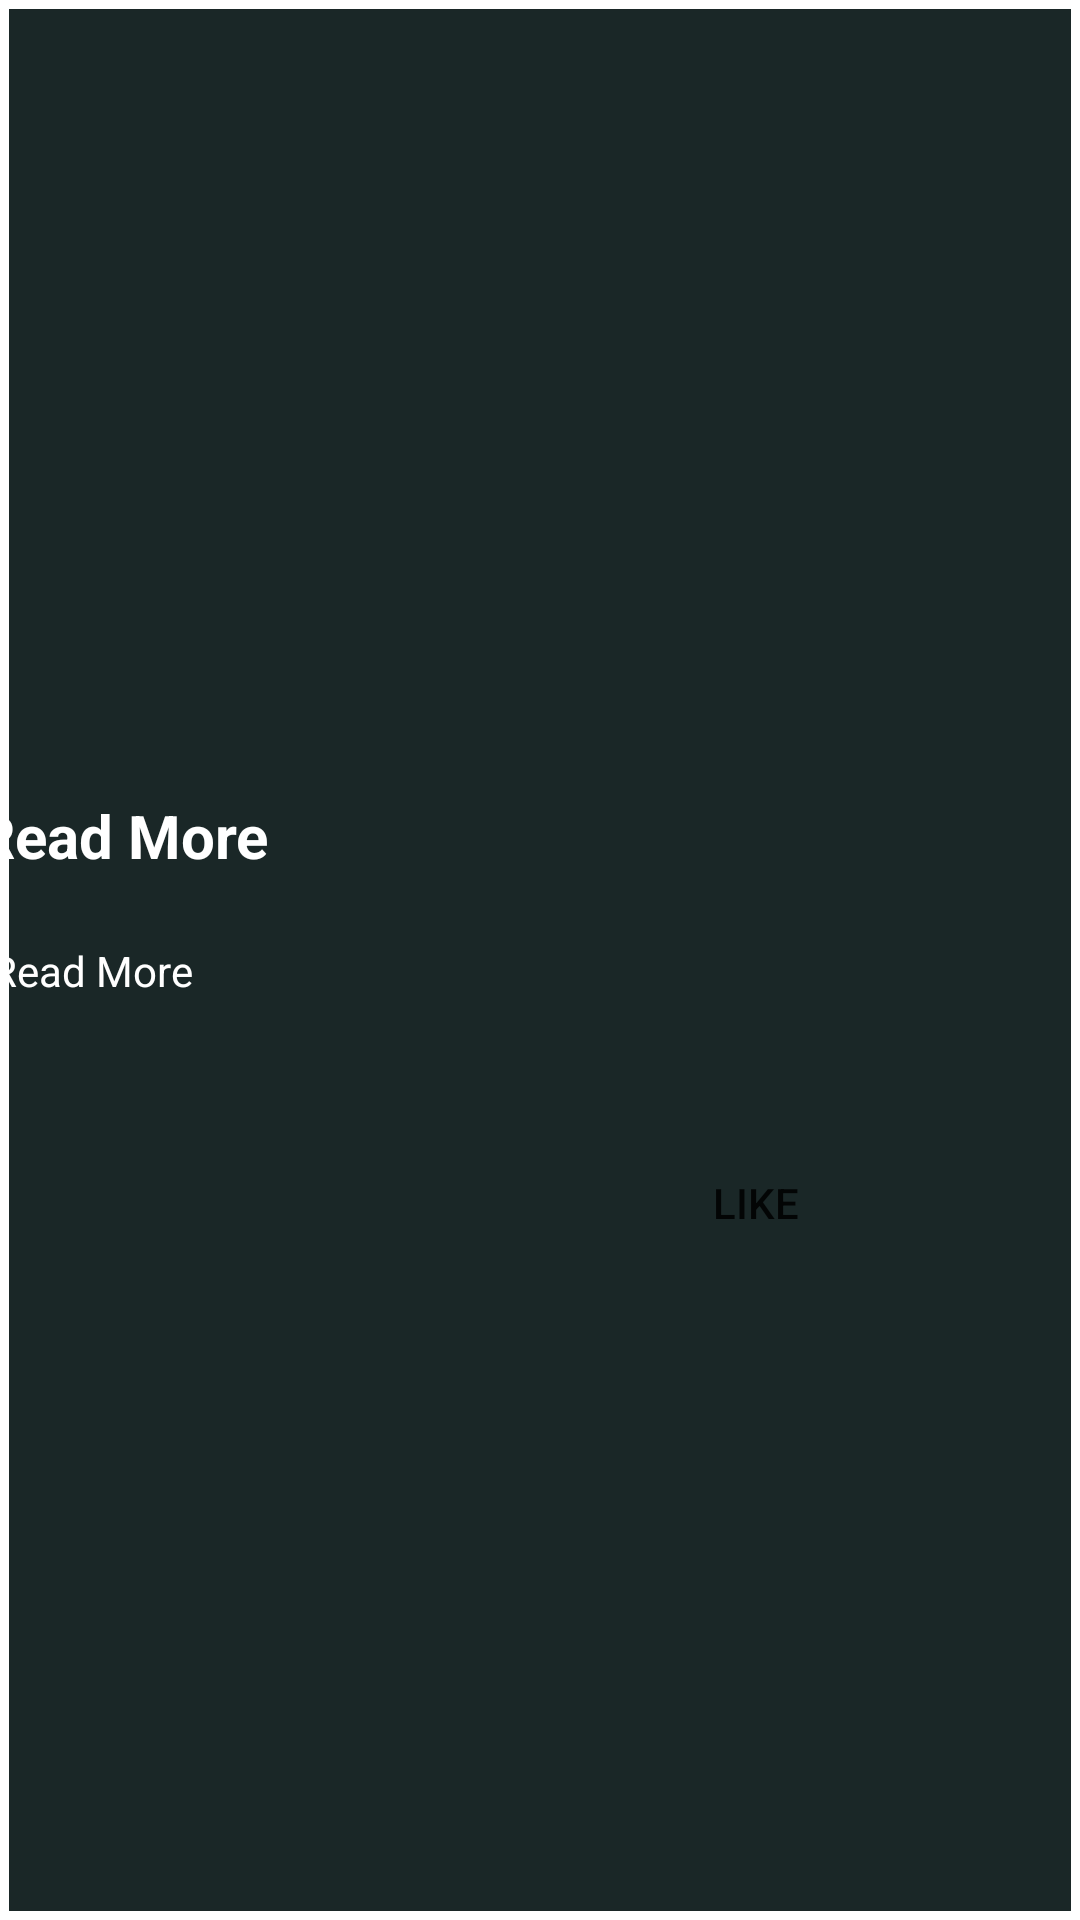

Android layout source for this screen:
<!-- AndroidManifest.xml: application theme Theme.WebScrapping -->
<!-- res/layout/display_prototype.xml -->
<?xml version="1.0" encoding="utf-8"?>
<androidx.constraintlayout.widget.ConstraintLayout xmlns:android="http://schemas.android.com/apk/res/android"
    xmlns:app="http://schemas.android.com/apk/res-auto"
    xmlns:tools="http://schemas.android.com/tools"
    android:layout_width="match_parent"
    android:background="@drawable/styleforviews"
    app:backgroundTint="@null"
    android:layout_height="wrap_content"
    android:layout_margin="2dp">
    <ScrollView
        android:layout_width="match_parent"
        android:layout_height="match_parent"
        app:layout_constraintBottom_toBottomOf="parent"
        app:layout_constraintEnd_toEndOf="parent"
        app:layout_constraintHorizontal_bias="0.5"
        app:layout_constraintStart_toStartOf="parent"
        app:layout_constraintTop_toTopOf="parent">

        <androidx.constraintlayout.widget.ConstraintLayout
            android:id="@+id/main_layout_item"
            android:layout_width="match_parent"
            android:layout_height="match_parent">
    <ImageView
        android:contentDescription="@string/imgDescription"
        android:id="@+id/img"
        android:layout_width="400dp"
        android:layout_height="261dp"
        android:layout_marginTop="4dp"
        android:src="@drawable/ic_launcher_background"
        app:layout_constraintEnd_toEndOf="parent"
        app:layout_constraintStart_toStartOf="parent"
        app:layout_constraintTop_toTopOf="parent" />

    <TextView
        android:id="@+id/title"
        android:layout_width="376dp"
        android:layout_height="49dp"
        android:ellipsize="end"
        android:lines="2"
        android:maxLines="2"
        android:text="@string/fakeTitle"
        android:textColor="@color/white"
        android:textSize="20sp"
        android:textStyle="bold"
        app:layout_constraintEnd_toEndOf="parent"
        app:layout_constraintHorizontal_bias="0.5"
        app:layout_constraintStart_toStartOf="parent"
        app:layout_constraintTop_toBottomOf="@+id/img" />

    <TextView
        android:id="@+id/description"
        android:layout_width="367dp"
        android:layout_height="63dp"
        android:textColor="@color/white"
        android:ellipsize="end"
        android:maxLines="3"
        android:text="@string/fakeText"
        app:layout_constraintEnd_toEndOf="parent"
        app:layout_constraintHorizontal_bias="0.5"
        app:layout_constraintStart_toStartOf="parent"
        app:layout_constraintTop_toBottomOf="@+id/title" />

<androidx.constraintlayout.widget.ConstraintLayout
    android:layout_width="match_parent"
    android:layout_height="wrap_content"
    app:layout_constraintTop_toBottomOf="@id/description"
    app:layout_constraintBottom_toBottomOf="parent">











    <Button
        android:id="@+id/likeButton"
        android:layout_width="wrap_content"
        android:layout_height="match_parent"
        android:layout_marginEnd="64dp"
        android:text="@string/buttonLike"
        android:drawableEnd="@drawable/favorite"

        android:background="@android:color/transparent"
        app:layout_constraintEnd_toEndOf="parent" />

</androidx.constraintlayout.widget.ConstraintLayout>

        </androidx.constraintlayout.widget.ConstraintLayout>
    </ScrollView>

</androidx.constraintlayout.widget.ConstraintLayout>
<!-- resources referenced by this layout -->
<resources>
  <color name="white">#FFFFFFFF</color>
  <!-- drawable styleforviews (drawable) -->
  <?xml version="1.0" encoding="utf-8"?>
  <shape xmlns:android="http://schemas.android.com/apk/res/android" android:shape="rectangle">
  
      <solid android:color="#1A2727"/>
      <stroke android:color="@color/white" android:width="3dp"/>
      
  </shape>
  <string name="buttonLike">Like</string>
  <string name="fakeText">Read More</string>
  <string name="fakeTitle">Read More</string>
  <string name="imgDescription">Image Provided with article</string>
  <style name="Theme.WebScrapping" parent="Theme.MaterialComponents.DayNight.NoActionBar">
          
  
          <item name="colorPrimary">@color/blue</item>
          <item name="colorPrimaryVariant">@color/blue</item>
          <item name="colorOnPrimary">@color/white</item>
          
          <item name="colorSecondary">#FFFFFF</item>
          <item name="colorSecondaryVariant">@color/teal_700</item>
          <item name="colorOnSecondary">@color/white</item>
          
          <item name="android:statusBarColor" tools:targetApi="l">@color/blue</item>
          
      </style>
  <color name="blue">#004CD1</color>
  <color name="teal_700">#FF018786</color>
</resources>
